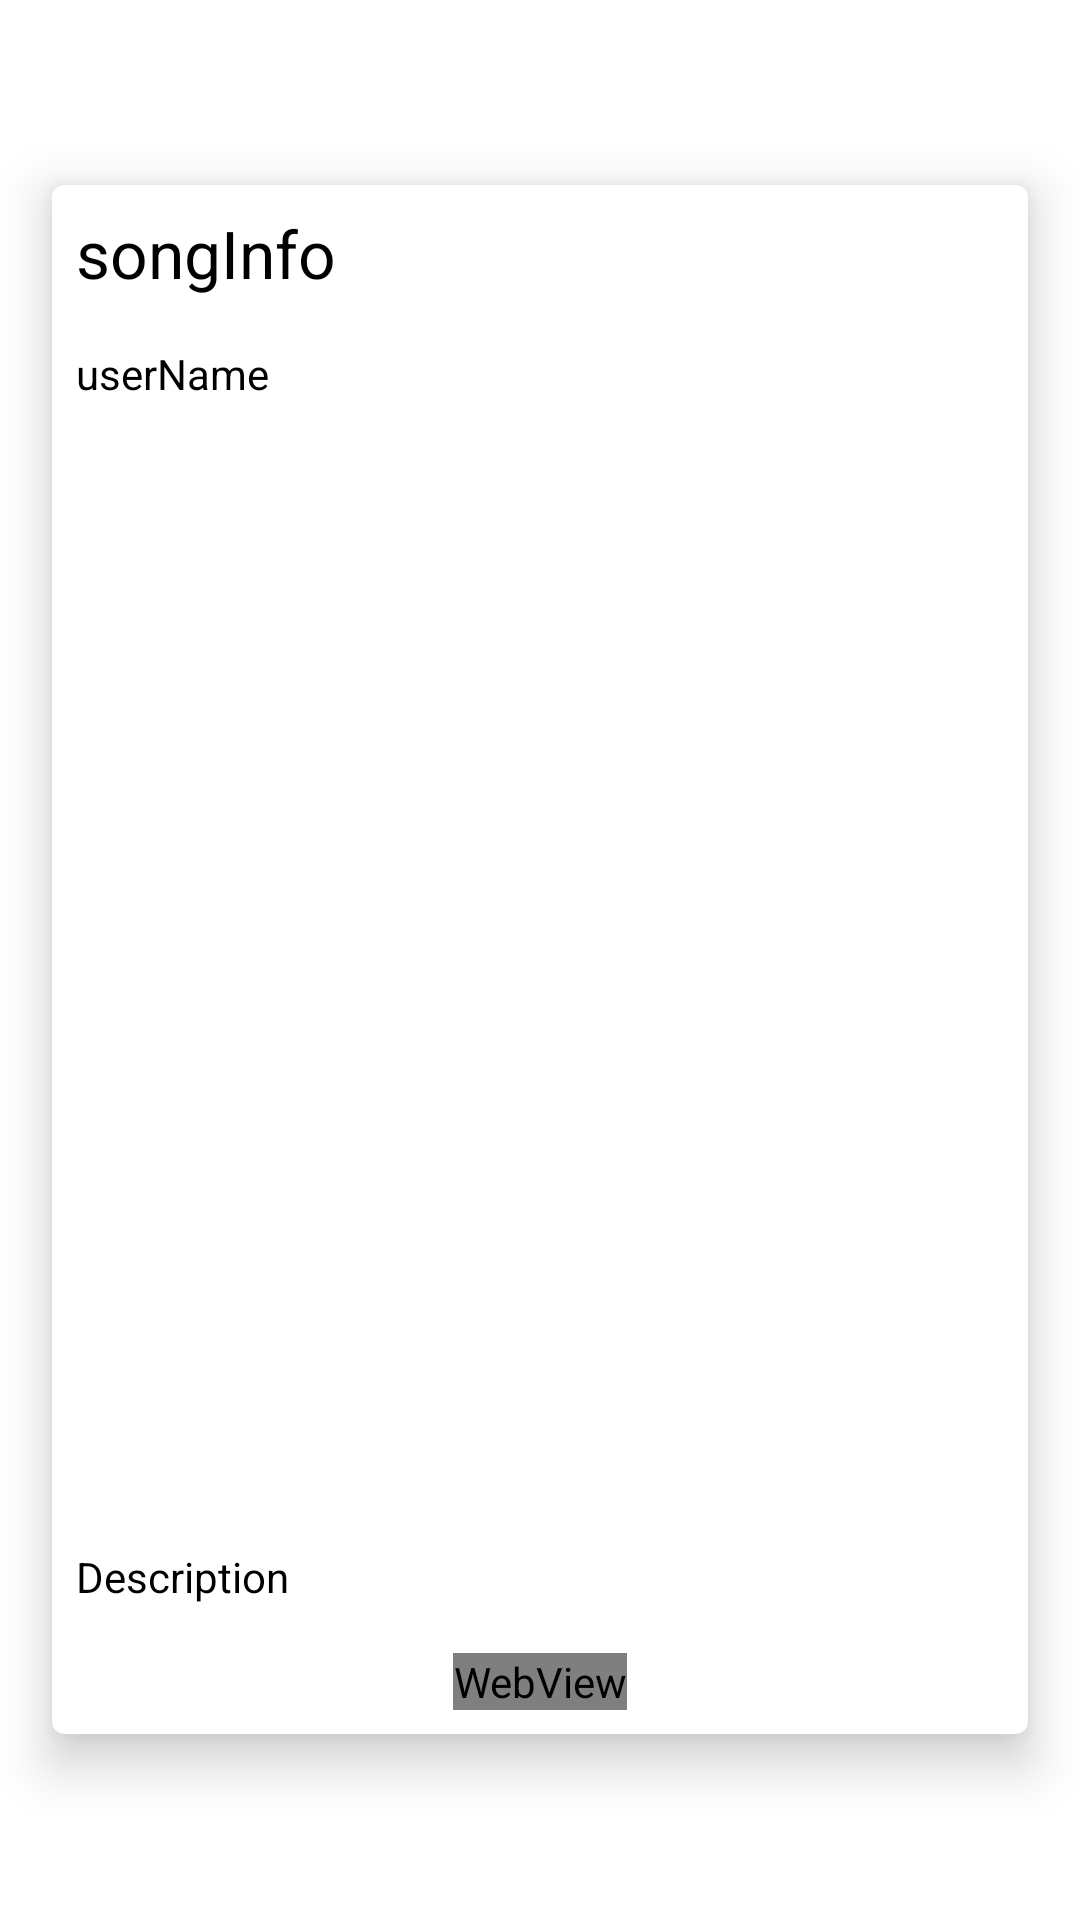

Produce the Android XML layout that renders to this screen, including the resource entries it uses.
<!-- AndroidManifest.xml: application theme Theme.Zunes -->
<!-- res/layout/card_view.xml -->
<?xml version="1.0" encoding="utf-8"?>
<RelativeLayout xmlns:android="http://schemas.android.com/apk/res/android"
    xmlns:app="http://schemas.android.com/apk/res-auto"
    xmlns:tools="http://schemas.android.com/tools"
    android:layout_width="match_parent"
    android:layout_height="match_parent"
    android:gravity="center">

    <androidx.cardview.widget.CardView
        android:layout_width="match_parent"
        android:layout_height="wrap_content"
        android:layout_marginStart="4dp"
        android:layout_marginTop="4dp"
        android:layout_marginEnd="4dp"
        android:layout_marginBottom="4dp"
        app:cardBackgroundColor="@color/white"
        app:cardCornerRadius="4dp"
        app:cardElevation="10dp"
        app:cardMaxElevation="12dp"
        app:cardPreventCornerOverlap="true"
        app:cardUseCompatPadding="true"
        tools:ignore="WebViewLayout">

        <LinearLayout
            android:layout_width="match_parent"
            android:layout_height="wrap_content"
            android:orientation="vertical">

            <TextView
                android:id="@+id/songInfo"
                android:layout_width="wrap_content"
                android:layout_height="wrap_content"
                android:layout_margin="8dp"
                android:text="songInfo"
                android:textColor="@color/black"
                android:textAppearance="@style/TextAppearance.AppCompat.Large" />

            <TextView
                android:id="@+id/userName"
                android:layout_width="wrap_content"
                android:layout_height="wrap_content"
                android:layout_margin="8dp"
                android:textColor="@color/black"
                android:text="userName" />

            <ImageView
                android:id="@+id/albumCover"
                android:layout_width="350dp"
                android:layout_height="350dp"
                android:layout_gravity="center"
                android:layout_margin="8dp"
                android:cropToPadding="false"
                tools:srcCompat="@tools:sample/avatars[2]" />

            <TextView
                android:id="@+id/description"
                android:layout_width="wrap_content"
                android:layout_height="wrap_content"
                android:layout_margin="8dp"
                android:textColor="@color/black"
                android:text="Description" />

            <WebView
                android:id="@+id/postPlayer"
                android:layout_width="wrap_content"
                android:layout_height="wrap_content"
                android:layout_gravity="bottom|center"
                android:layout_margin="8dp"
                android:clickable="true"
                android:hardwareAccelerated="true"
                android:visibility="visible" />

        </LinearLayout>

    </androidx.cardview.widget.CardView>
</RelativeLayout>
<!-- resources referenced by this layout -->
<resources>
  <color name="black">#FF000000</color>
  <color name="white">#FFFFFFFF</color>
  <style name="Theme.Zunes" parent="Theme.MaterialComponents.DayNight.DarkActionBar">
          
          <item name="colorPrimary">@color/white</item>
          <item name="colorPrimaryVariant">@color/white</item>
          <item name="colorOnPrimary">@color/white</item>
          
          <item name="colorSecondary">@color/black</item>
          <item name="colorSecondaryVariant">@color/white</item>
          <item name="colorOnSecondary">@color/white</item>
          
          <item name="android:statusBarColor" tools:targetApi="l">?attr/colorPrimaryVariant</item>
          
          <item name="windowActionBar">false</item>
          <item name="windowNoTitle">true</item>
      </style>
</resources>
